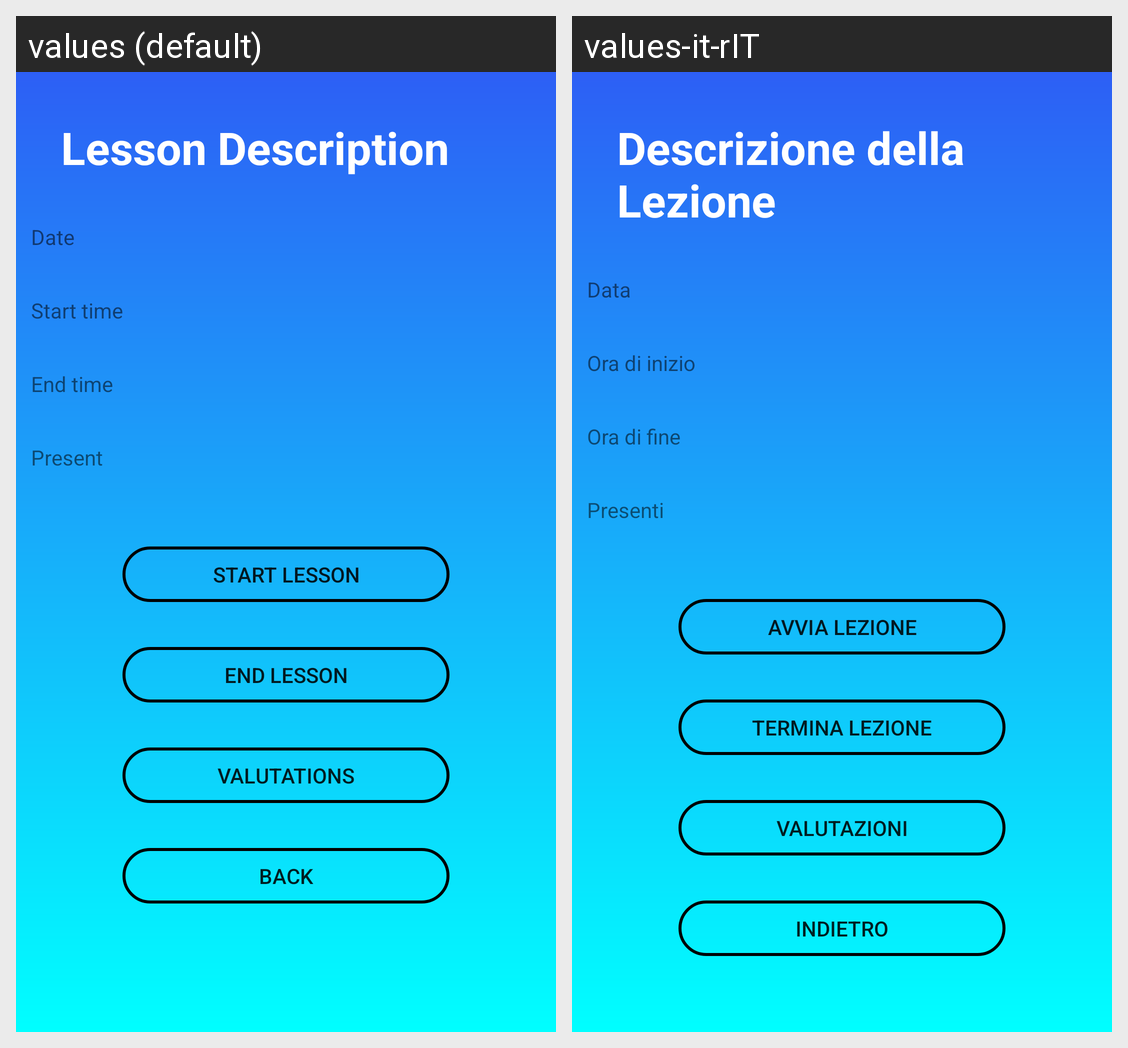

The same Android screen rendered under two of its app's locales, left to right. List the strings drawn on it with the default value and each locale's translation.
Android screen res/layout/activity_teacher_lesson_data.xml rendered under 2 locales, left to right: values (default), values-it-rIT. Device: Nexus 5 (rendered at 1080×1920; each locale shown at half size, 540×960, under a caption strip naming it); theme AppTheme.
Strings drawn on this screen, with the default value and each locale's value (text and hints the layout hard-codes, and strings that could not be matched under every locale, appear in the picture but are not listed):

LessonDescription
  values: Lesson Description
  values-it-rIT: Descrizione della Lezione

Date
  values: Date
  values-it-rIT: Data

Start_time
  values: Start time
  values-it-rIT: Ora di inizio

End_time
  values: End time
  values-it-rIT: Ora di fine

PresentT
  values: Present
  values-it-rIT: Presenti

StartLesson
  values: Start Lesson
  values-it-rIT: Avvia Lezione

EndLesson
  values: End Lesson
  values-it-rIT: Termina Lezione

CommentList
  values: Valutations
  values-it-rIT: Valutazioni

Back
  values: Back
  values-it-rIT: Indietro
